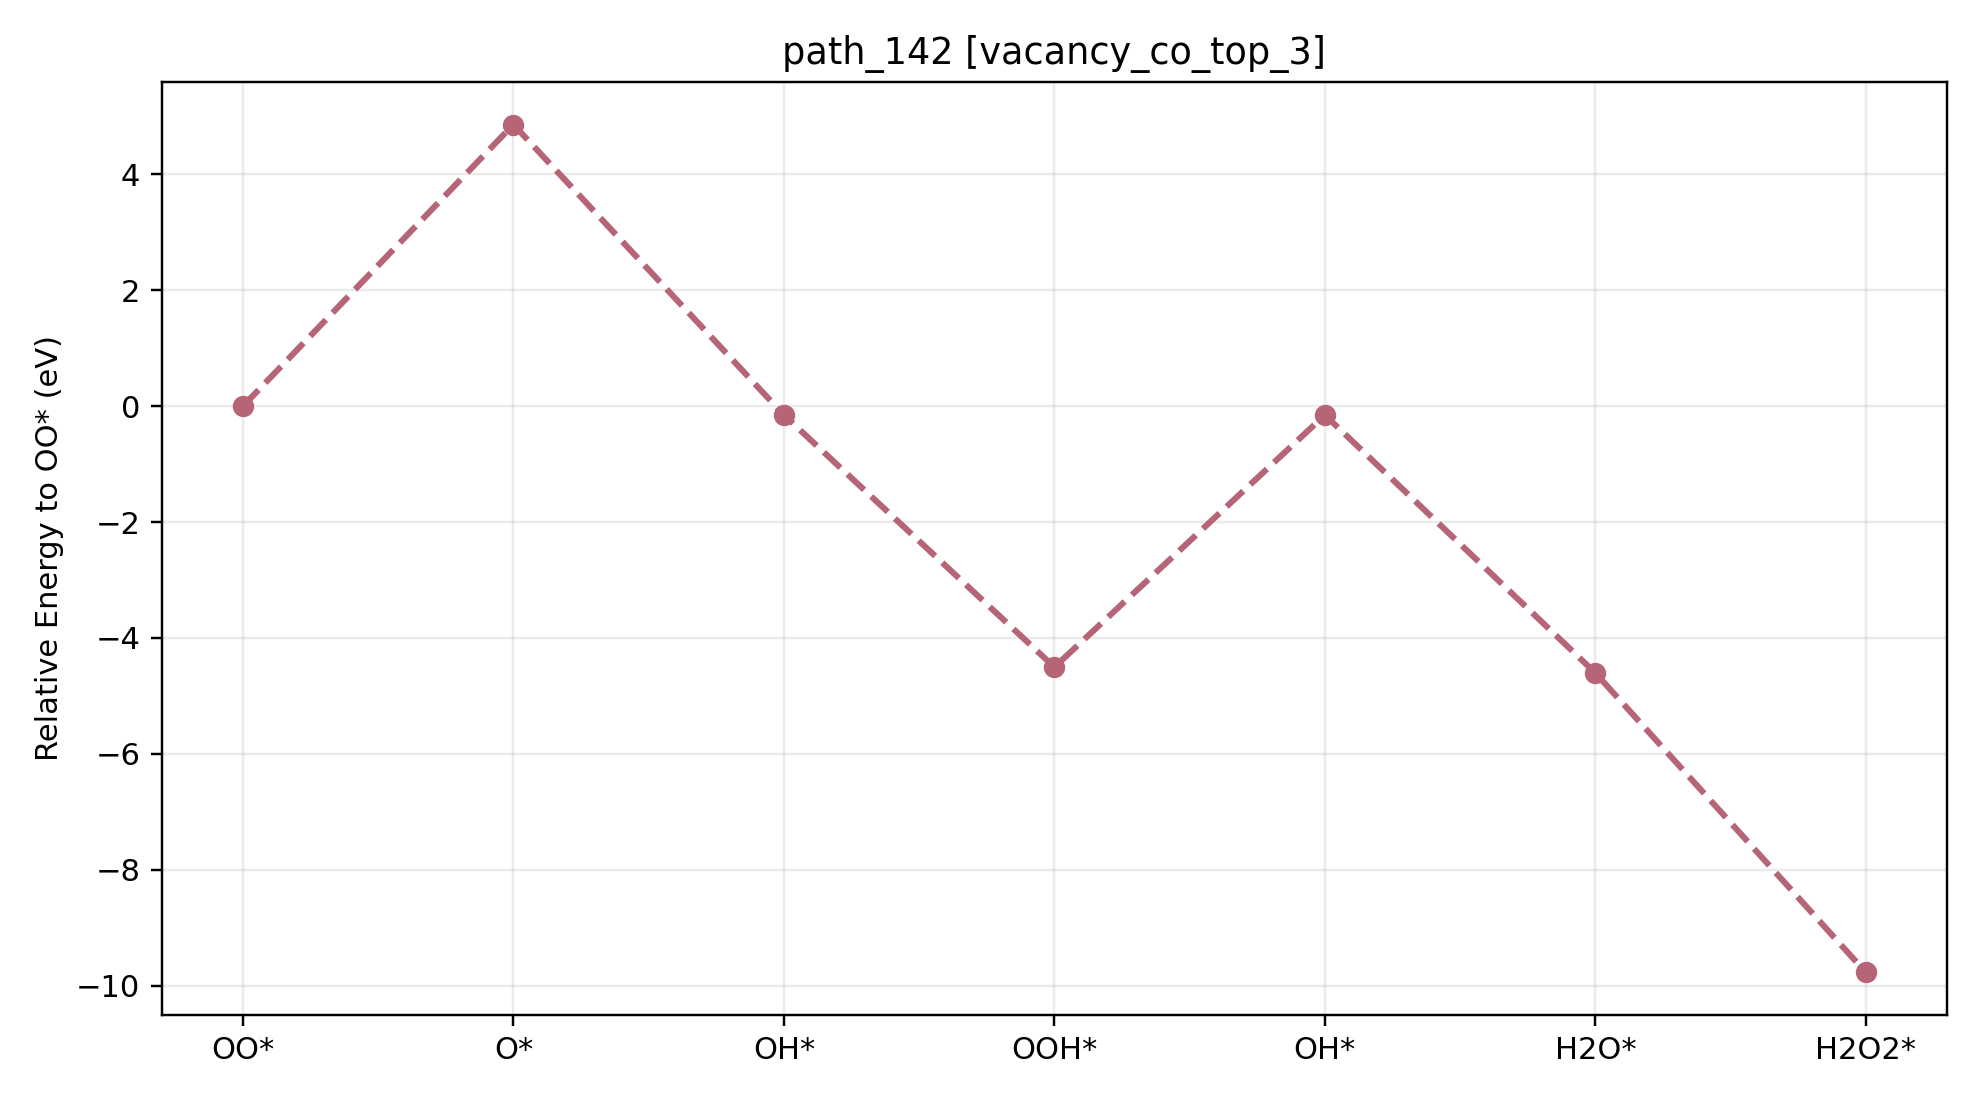

The file beside this chart, header and first rows:
path_id, context, step_index, state, state_label, node_id, final_energy_eV, relative_to_start_eV, delta_from_previous_step_eV, max_force_eVA
path_142, vacancy_co_top_3, 0, O2, OO*, vacancy_co_top_3__O2__O2_side_on_tilt0_a…, -535.1, 0.000000, 0.000000, 0.009016
path_142, vacancy_co_top_3, 1, O, O*, vacancy_co_top_3__O__O_atom_tilt0_az0, -530.2, 4.862, 4.862, 0.009774
path_142, vacancy_co_top_3, 2, OH, OH*, vacancy_co_top_3__OH__OH_cotop3_h1p70_co…, -535.2, -0.1521, -5.014, 0.009792
path_142, vacancy_co_top_3, 3, OOH, OOH*, vacancy_co_top_3__OOH__OOH_default_tilt3…, -539.6, -4.504, -4.352, 0.01902
path_142, vacancy_co_top_3, 4, OH, OH*, vacancy_co_top_3__OH__OH_cotop3_h1p70_co…, -535.2, -0.152, 4.352, 0.009888
path_142, vacancy_co_top_3, 5, H2O, H2O*, vacancy_co_top_3__H2O__H2O_co_bound_tilt…, -539.7, -4.605, -4.453, 0.0226
path_142, vacancy_co_top_3, 6, H2O2, H2O2*, vacancy_co_top_3__H2O2__H2O2_cotop3_h1p9…, -544.8, -9.774, -5.169, 0.009978
